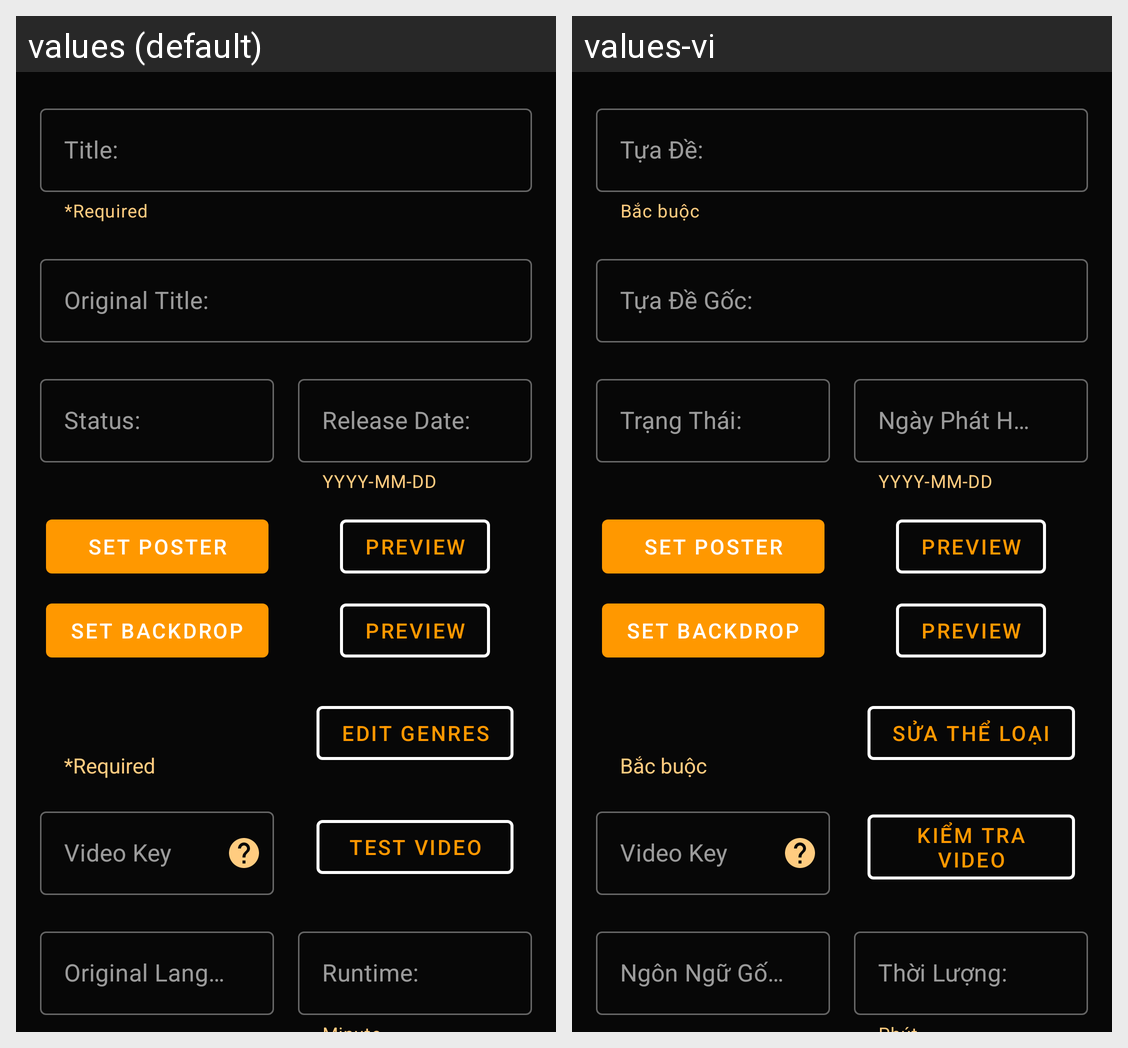

Strings drawn on this Android screen and how each of the app's shown locales translates them:
Android screen res/layout/activity_edit_movie.xml rendered under 2 locales, left to right: values (default), values-vi. Device: Nexus 5 (rendered at 1080×1920; each locale shown at half size, 540×960, under a caption strip naming it); theme Theme.ChillnMovie.
Strings drawn on this screen, with the default value and each locale's value (text and hints the layout hard-codes, and strings that could not be matched under every locale, appear in the picture but are not listed):

title
  values: Title:
  values-vi: Tựa Đề:

require
  values: *Required
  values-vi: Bắc buộc

original_title
  values: Original Title:
  values-vi: Tựa Đề Gốc:

status
  values: Status:
  values-vi: Trạng Thái:

release_date
  values: Release Date:
  values-vi: Ngày Phát Hành:

yyyy_mm_dd
  values: YYYY-MM-DD
  values-vi: YYYY-MM-DD  [not translated; the default value is used]

original_language
  values: Original Language:
  values-vi: Ngôn Ngữ Gốc:

runtime
  values: Runtime:
  values-vi: Thời Lượng:

edit_genres
  values: Edit Genres
  values-vi: Sửa thể loại

video_key
  values: Video Key
  values-vi: Video Key  [not translated; the default value is used]

test_video
  values: Test Video
  values-vi: Kiểm tra video
